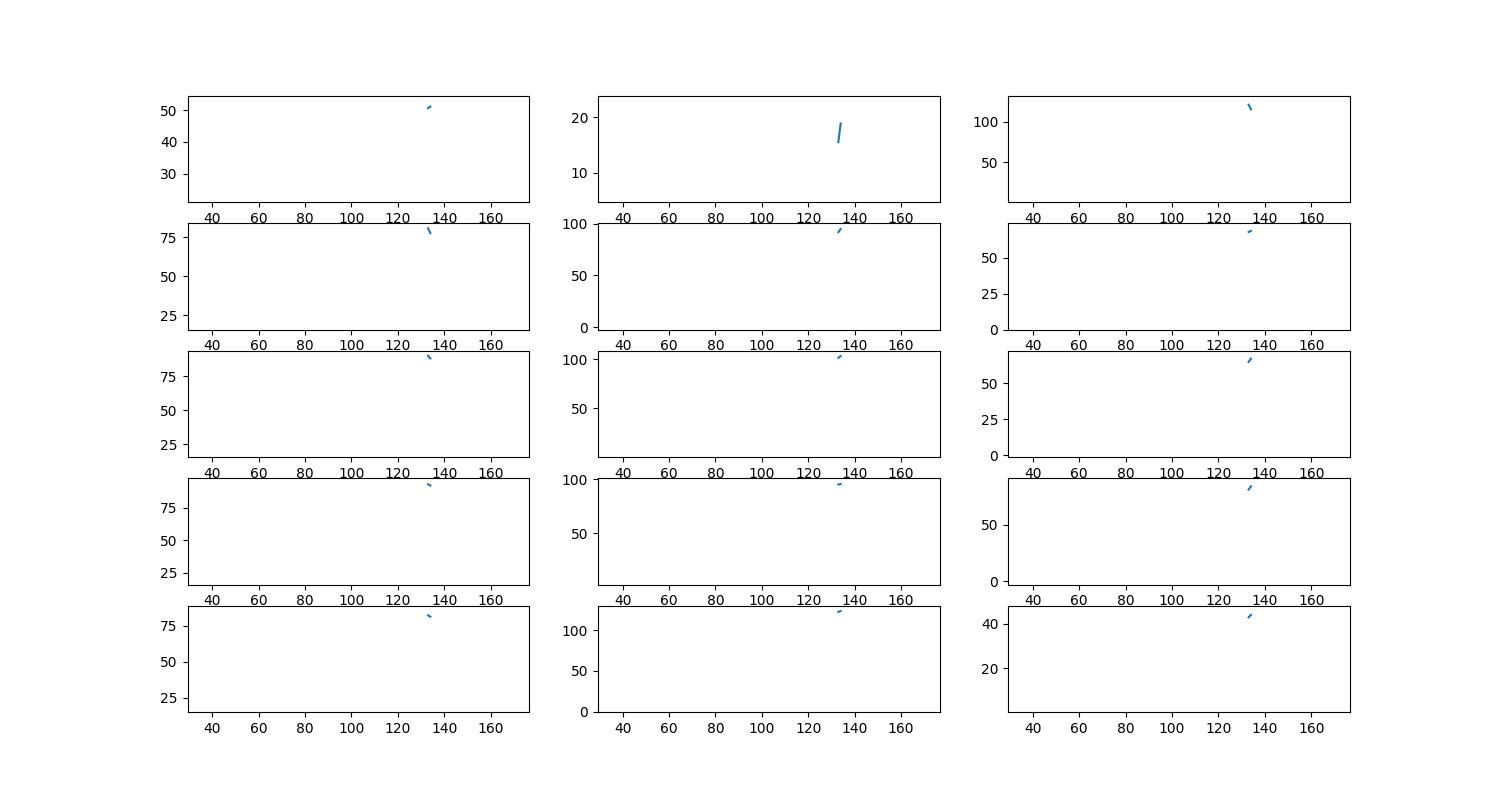

The data file committed next to this chart (first rows):
, thumb_1, thumb_2, thumb_3, index_finger_1, index_finger_2, index_finger_3, middle_finger_1, middle_finger_2, middle_finger_3, ring_finger_1, ring_finger_2, ring_finger_3, pinky_1, pinky_2, pinky_3
0, , , , , , , , , , , , , , , 
1, , , , , , , , , , , , , , , 
2, , , , , , , , , , , , , , , 
3, , , , , , , , , , , , , , , 
4, , , , , , , , , , , , , , , 
5, , , , , , , , , , , , , , , 
6, , , , , , , , , , , , , , , 
7, , , , , , , , , , , , , , , 
8, , , , , , , , , , , , , , , 
9, , , , , , , , , , , , , , , 
10, , , , , , , , , , , , , , , 
11, , , , , , , , , , , , , , , 
12, , , , , , , , , , , , , , , 
13, , , , , , , , , , , , , , , 
14, , , , , , , , , , , , , , , 
15, , , , , , , , , , , , , , , 
16, , , , , , , , , , , , , , , 
17, , , , , , , , , , , , , , , 
18, , , , , , , , , , , , , , , 
19, , , , , , , , , , , , , , , 
20, , , , , , , , , , , , , , , 
21, , , , , , , , , , , , , , , 
22, , , , , , , , , , , , , , , 
23, , , , , , , , , , , , , , , 
24, , , , , , , , , , , , , , , 
25, , , , , , , , , , , , , , , 
26, , , , , , , , , , , , , , , 
27, , , , , , , , , , , , , , , 
28, , , , , , , , , , , , , , , 
29, , , , , , , , , , , , , , , 
30, , , , , , , , , , , , , , , 
31, , , , , , , , , , , , , , , 
32, , , , , , , , , , , , , , , 
33, , , , , , , , , , , , , , , 
34, , , , , , , , , , , , , , , 
35, , , , , , , , , , , , , , , 
angles for frame_36, 52.8, 22.4, 105.9, 80.6, 91.3, 69.0, 89.5, 98.7, 65.5, 93.7, 92.8, 77.9, 85.5, 116.8, 43.5
37, , , , , , , , , , , , , , , 
angles for frame_38, 52.9, 23.0, 114.4, 79.9, 92.3, 68.7, 89.1, 99.7, 64.9, 93.3, 92.8, 78.0, 84.8, 117.7, 42.7
39, , , , , , , , , , , , , , , 
40, , , , , , , , , , , , , , , 
41, , , , , , , , , , , , , , , 
42, , , , , , , , , , , , , , , 
43, , , , , , , , , , , , , , , 
44, , , , , , , , , , , , , , , 
45, , , , , , , , , , , , , , , 
46, , , , , , , , , , , , , , , 
angles for frame_47, 47.7, 16.6, 126.2, 77.1, 95.6, 65.8, 86.4, 101.7, 64.1, 88.2, 96.4, 76.5, 77.5, 124.0, 38.4
48, , , , , , , , , , , , , , , 
49, , , , , , , , , , , , , , , 
50, , , , , , , , , , , , , , , 
51, , , , , , , , , , , , , , , 
52, , , , , , , , , , , , , , , 
53, , , , , , , , , , , , , , , 
54, , , , , , , , , , , , , , , 
55, , , , , , , , , , , , , , , 
56, , , , , , , , , , , , , , , 
57, , , , , , , , , , , , , , , 
58, , , , , , , , , , , , , , , 
59, , , , , , , , , , , , , , , 
... 137 more rows
